Dataset: split_data (GitHub, zunaiednudar/bengali-pitha-classification). Classes: bhapa pitha, bibikhana pitha, binni chaler pitha, chanamukhi, chitoi, chushi pitha, dim sundori pitha pantowa, dudh chitoi, gulgula, jhal jamai pitha chapri, jhinuk pitha, khejuri pitha, khola jali pitha, malpoya, mera pitha, muittha pitha, narkel puli pitha, nunia pitha, patishapta, rosgoja pitha, sorbhaja, sotin mochor, syringe pitha, taler cone pitha.

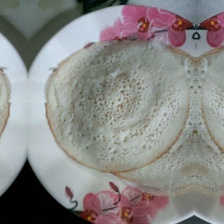
Label: khola jali pitha

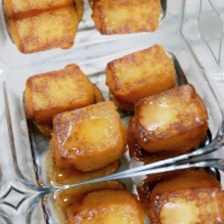
Label: sorbhaja

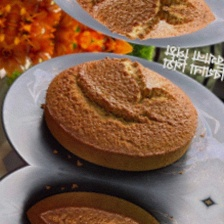
Label: bibikhana pitha

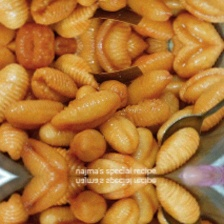
Label: jhinuk pitha

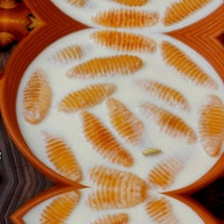
Label: khejuri pitha

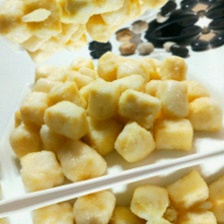
Label: chanamukhi
